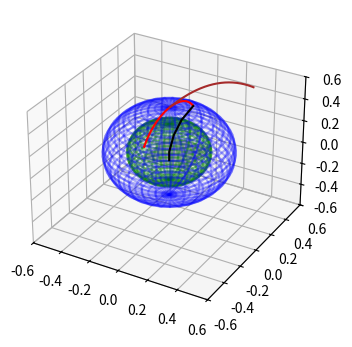
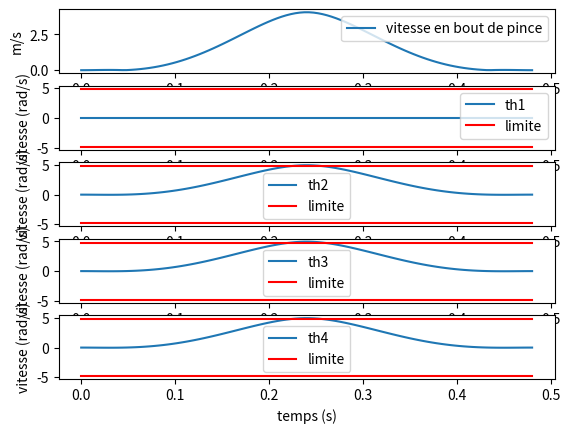

Reproduce these figures in Python, in order.
import numpy as np
import matplotlib.pyplot as plt
from mpl_toolkits.mplot3d import Axes3D
from mpl_toolkits.mplot3d.art3d import Poly3DCollection, Line3DCollection

Dim = [0.0765, 0.13, 0.124, 0.1466, 0.]
alpha = np.arcsin(0.024/Dim[1])


#######################################


def calCoeffs(tps, etat_init, etat_fin):
    A = np.array([[tps**3, tps**4, tps**5],
                  [3*(tps**2), 4*(tps**3), 5*(tps**4)],
                  [6*tps, 12*(tps**2), 20*(tps**3)]])
    b = np.array([etat_fin[0] - etat_init[0] - (etat_init[1]*tps + (0.5*etat_init[2]*(tps**2))),
                  etat_fin[1] - etat_init[1] - etat_init[2]*tps,
                  etat_fin[2] - etat_init[2]])

    x = np.linalg.solve(A, b)
    coefs = [x[2], x[1], x[0], 0.5*etat_init[2], etat_init[1], etat_init[0]]
    return coefs


def calc_etats(t, coefs):
    P = 0
    V = 0
    A = 0
    n = 5
    for i in coefs:
        P *= t
        if n:
            V *= t
            if n-1:
                A *= t
        P += i
        V += n*i
        A += (n-1)*n*i
        n -= 1
    return P, V, A


def mgd(pos_rob):
    # calcule la position en bout de pince à partir des positions fournies
    global Dim

    alpha = np.arcsin(0.024/Dim[1])

    Z = [0, Dim[0]]
    R = [0, 0]

    Z.append(Z[-1] + Dim[1]*np.cos(pos_rob[1] + alpha))
    R.append(R[-1] + Dim[1]*np.sin(pos_rob[1] + alpha))

    Z.append(Z[-1] + Dim[2]*np.cos(pos_rob[1] + pos_rob[2] + np.pi/2))
    R.append(R[-1] + Dim[2]*np.sin(pos_rob[1] + pos_rob[2] + np.pi/2))

    Z.append(Z[-1] + Dim[3]*np.cos(pos_rob[1] +
             pos_rob[2] + np.pi/2 + pos_rob[3]))
    R.append(R[-1] + Dim[3]*np.sin(pos_rob[1] +
             pos_rob[2] + np.pi/2 + pos_rob[3]))
    X = []
    Y = []
    for r in R:
        X.append(np.sin(pos_rob[0])*r)
        Y.append(np.cos(pos_rob[0])*r)

    return X, Y, Z, R


def sphere(ax, zi, r, couleur):
    u = np.linspace(0, np.pi, 30)
    v = np.linspace(0, 2 * np.pi, 30)

    x = r*np.outer(np.sin(u), np.sin(v))
    y = r*np.outer(np.sin(u), np.cos(v))
    z = r*np.outer(np.cos(u), np.ones_like(v))
    Zi = np.full_like(z, zi)
    z = z + Zi
    ax.plot_wireframe(x, y, z, color=couleur, alpha=0.3)


def plot_cube(cube_definition, ax):
    cube_definition_array = [
        np.array(list(item))
        for item in cube_definition
    ]
    points = []
    points += cube_definition_array
    vectors = [
        cube_definition_array[1] - cube_definition_array[0],
        cube_definition_array[2] - cube_definition_array[0],
        cube_definition_array[3] - cube_definition_array[0]
    ]
    points += [cube_definition_array[0] + vectors[0] + vectors[1]]
    points += [cube_definition_array[0] + vectors[0] + vectors[2]]
    points += [cube_definition_array[0] + vectors[1] + vectors[2]]
    points += [cube_definition_array[0] + vectors[0] + vectors[1] + vectors[2]]
    points = np.array(points)
    edges = [
        [points[0], points[3], points[5], points[1]],
        [points[1], points[5], points[7], points[4]],
        [points[4], points[2], points[6], points[7]],
        [points[2], points[6], points[3], points[0]],
        [points[0], points[2], points[4], points[1]],
        [points[3], points[6], points[7], points[5]]
    ]

    faces = Poly3DCollection(edges, linewidths=0, edgecolors='none')
    faces.set_facecolor((0.7, 0.7, 0.7, 0.9))
    ax.add_collection3d(faces)


def opti_temps(angle, vitesse):
    '''recherche du temps à donner pour effectuer la trajectoire le plus approprié possible. Si le temps est trop long,
     la trajectoire peut partir en arrière avant de commencer, si au contraire le temps est trop court le bras doit atteindre un vitesse
     plus importante que celle demandée puis ralentir avant de lâcher.
     L'algorithme garde le temps le plus long pour lequel, la vitesse est comprise entre 0. et la viitesse à atteindre sur l'ensemble de la trajectoire 

    paramètres:
        obligatoires:
            angle: angle relatif entre es sections du bras au début de la trajectoire
            vitesse: vitesse que la balle doit atteindre au moment du lâcher

    sortie:
        move_time: temps à donner en paramètre à la trajectoire  
    '''

    move_time = 1.0

    v_ang = vitesse / (Dim[1] + 2*Dim[2] + 3*Dim[3])

    for temps in np.linspace(0.1, 2.0, 41):
        coefs = calCoeffs(temps/2, [-angle, 0., 0.], [0., v_ang, 0.])
        A = []
        for t in np.linspace(0., temps/2, 100):
            _, v, _ = calc_etats(t, coefs)
            A.append(v)
        if (-0.0001 < min(A) < 0.0001) and (-0.0001 < max(A) - v_ang < 0.0001):
            move_time = temps

    print("le temps de mouvement choisi est: " + str(move_time))
    return move_time


def sansFrottements(x, y, z, xlancer=0., ylancer=0., zlancer=0.477, alpha0=np.pi/2):
    '''modèle sans frottements qui renvoit la vitesse pour lâcher la balle

    paramètres:
        obligatoires:
            x, y, z: coordonnées cartésiennes du point à atteindre dans le repère du robot

        optionnels:
            xlancer, ylancer, zlancer: coordonnées cartésiennes du point de lancement
            alpha0: angle de la vitesse au moment du lâcher par rapport à l'horizontale

    sortie:
        v0: norme de la vitesse à donner à la balle au moment du lâcher   
    '''
    g = 9.81
    D = np.sqrt((xlancer - x)**2 + (ylancer - y)**2)
    v0 = np.sqrt(((g/2)*(D/np.sin(alpha0))**2) /
                 (np.cos(alpha0)/np.sin(alpha0)*D + zlancer - z))
    print("la vitesse de lacher sans frottements: " + str(v0))
    return v0


def simu(x, y, z, dec=0, angle=25.):

    angle = (np.pi * angle) / 180

    orientation = 2*np.arctan(y/(x + np.sqrt(x**2 + y**2)))

    dec = (np.pi * dec) / 180
    vitesse = sansFrottements(x, y, z, xlancer=-(0.477 - Dim[0])*np.sin(orientation)*np.sin(dec), ylancer=-(
        0.477 - Dim[0])*np.cos(orientation)*np.sin(dec), zlancer=(0.477 - Dim[0])*np.cos(dec) + Dim[0])
    print("vitesse à atteindre: " + str(vitesse) + " dec: " + str(dec))
    move_time = opti_temps(angle, vitesse)

    v_ang = vitesse / (Dim[0] + 2*Dim[1] + 3*Dim[2])
    coefs = calCoeffs(move_time/2, [-angle, 0., 0.], [0., v_ang, 0.])

    X = []
    Y = []
    Z = []
    V = []
    V1 = []
    V2 = []
    V3 = []
    V4 = []
    T = []

    fig = plt.figure(1, figsize=plt.figaspect(2.))
    ax = fig.add_subplot(1, 1, 1, projection='3d')

    for t in np.linspace(0., move_time, 100):
        if t <= move_time/2:
            th, th_d, _ = calc_etats(t, coefs)

        elif t <= move_time:
            t_ = move_time - t
            th, th_d, _ = calc_etats(t_, coefs)
            th = -th
            th_d = th_d

        th1, th2, th3, th4 = (orientation, th - alpha - dec,
                              th - np.pi/2 + alpha, th)

        Xr, Yr, Zr, _ = mgd([th1, th2, th3, th4])

        V1.append(0.)
        V2.append(th_d)
        V3.append(th_d)
        V4.append(th_d)

        X.append(Xr[-1])
        Y.append(Yr[-1])
        Z.append(Zr[-1])
        r_d = th_d * (Dim[1]*np.sin(th) + 2*Dim[2] *
                      np.sin(2*th) + 3*Dim[3]*np.sin(3*th))
        z_d = -th_d * (Dim[1]*np.cos(th) + 2*Dim[2] *
                       np.cos(2*th) + 3*Dim[3]*np.cos(3*th))
        V.append(np.sqrt(r_d**2 + z_d**2))
        T.append(t)

        ax.clear()
        cube_definition = [(-0.15, -0.04, 0), (-0.15, 0.26, 0),
                           (0.15, -0.04, 0), (-0.15, -0.04, -0.01)]
        plot_cube(cube_definition, ax)
        ax.plot3D(X, Y, Z, 'red', zorder=5)
        ax.plot3D(Xr, Yr, Zr, 'black', zorder=5)
        sphere(ax, Dim[0], Dim[1]+Dim[2], 'green')
        sphere(ax, Dim[0], Dim[1]+Dim[2] + Dim[3], 'blue')

        ax.set_xlim(xmin=-0.6, xmax=0.6)
        ax.set_ylim(ymin=-0.6, ymax=0.6)
        ax.set_zlim(zmin=-0.6, zmax=0.6)

        plt.pause(0.01)

    Xballe = [-(0.477 - Dim[0])*np.sin(orientation)*np.sin(dec)]
    Yballe = [-(0.477 - Dim[0])*np.cos(orientation)*np.sin(dec)]
    Zballe = [(0.477 - Dim[0])*np.cos(dec) + Dim[0]]
    tballe = 0

    while Zballe[-1] > 0:
        tballe += 0.001
        Xballe += [Xballe[0] + vitesse*np.cos(dec)*np.sin(orientation)*tballe]
        Yballe += [Yballe[0] + vitesse*np.cos(dec)*np.cos(orientation)*tballe]
        Zballe += [(0.477 - Dim[0])*np.cos(dec) + Dim[0] +
                   vitesse*np.sin(dec)*tballe - (9.81/2)*(tballe**2)]

    ax.plot3D(Xballe, Yballe, Zballe, 'brown', zorder=5)

    fig2 = plt.figure(2)

    ax = fig2.add_subplot(5, 1, 1)
    ax.plot(T, V, label="vitesse en bout de pince")
    ax.set_ylabel("m/s")
    ax.legend()
    ax = fig2.add_subplot(5, 1, 2)
    ax.plot(T, V1, label="th1")
    ax.set_ylabel("vitesse (rad/s)")
    ax.plot([0, t], [4.8, 4.8], 'r', label="limite")
    ax.plot([0, t], [-4.8, -4.8], 'r')
    ax.legend()
    ax = fig2.add_subplot(5, 1, 3)
    ax.plot(T, V2, label="th2")
    ax.set_ylabel("vitesse (rad/s)")
    ax.plot([0, t], [4.8, 4.8], 'r', label="limite")
    ax.plot([0, t], [-4.8, -4.8], 'r')
    ax.legend()
    ax = fig2.add_subplot(5, 1, 4)
    ax.plot(T, V3, label="th3")
    ax.set_ylabel("vitesse (rad/s)")
    ax.plot([0, t], [4.8, 4.8], 'r', label="limite")
    ax.plot([0, t], [-4.8, -4.8], 'r')
    ax.legend()
    ax = fig2.add_subplot(5, 1, 5)
    ax.plot(T, V4, label="th4")
    ax.set_ylabel("vitesse (rad/s)")
    ax.set_xlabel("temps (s)")
    ax.plot([0, t], [4.8, 4.8], 'r', label="limite")
    ax.plot([0, t], [-4.8, -4.8], 'r')
    ax.legend()

    plt.show()


simu(1.0, 0., 0.08, 0)
